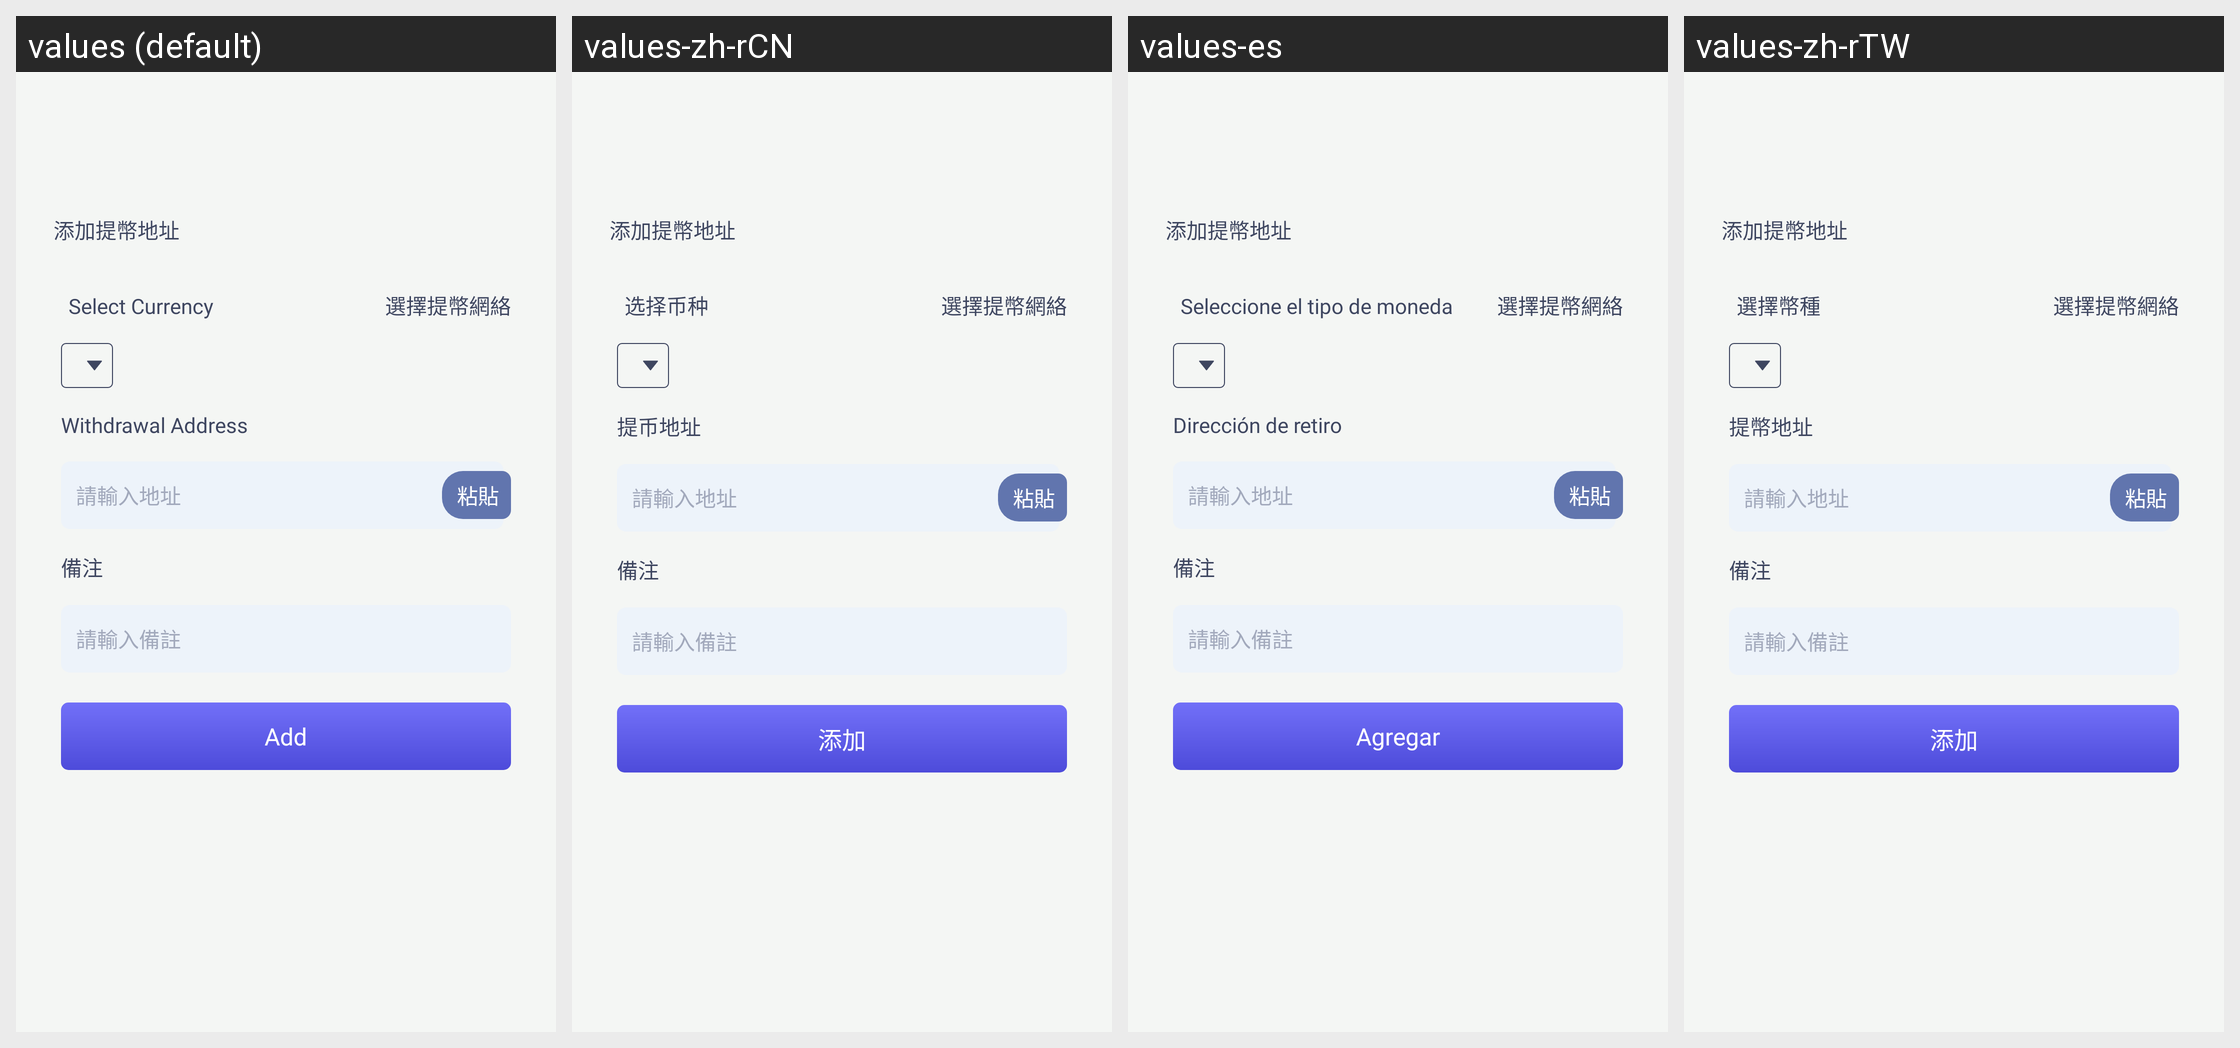

The same Android screen rendered under several of its app's locales, left to right. List the strings drawn on it with the default value and each locale's translation.
Android screen res/layout/take_coin_address_add_activity.xml rendered under 4 locales, left to right: values (default), values-zh-rCN, values-es, values-zh-rTW. Device: Nexus 5 (rendered at 1080×1920; each locale shown at half size, 540×960, under a caption strip naming it); theme AppThemeToolBar.Translucent.
Other locales in the repository, not shown: values-de-rDE, values-en-rUS, values-fr, values-ja-rJP, values-jp, values-ko, values-pt, values-ru.
Strings drawn on this screen, with the default value and each locale's value (text and hints the layout hard-codes, and strings that could not be matched under every locale, appear in the picture but are not listed):

tianjiatibidizhi
  values: 添加提幣地址
  values-zh-rCN: 添加提幣地址
  values-es: 添加提幣地址
  values-zh-rTW: 添加提幣地址

xuanzebizhong
  values: Select Currency
  values-zh-rCN: 选择币种
  values-es: Seleccione el tipo de moneda
  values-zh-rTW: 選擇幣種

xuanzetibiwangluo
  values: 選擇提幣網絡
  values-zh-rCN: 選擇提幣網絡
  values-es: 選擇提幣網絡
  values-zh-rTW: 選擇提幣網絡

tibidizhi
  values: Withdrawal Address
  values-zh-rCN: 提币地址
  values-es: Dirección de retiro
  values-zh-rTW: 提幣地址

qingshurudizhi
  values: 請輸入地址
  values-zh-rCN: 請輸入地址
  values-es: 請輸入地址
  values-zh-rTW: 請輸入地址

zhantie
  values: 粘貼
  values-zh-rCN: 粘貼
  values-es: 粘貼
  values-zh-rTW: 粘貼

beizhu
  values: 備注
  values-zh-rCN: 備注
  values-es: 備注
  values-zh-rTW: 備注

qingshurubeizhu
  values: 請輸入備註
  values-zh-rCN: 請輸入備註
  values-es: 請輸入備註
  values-zh-rTW: 請輸入備註

tianjia
  values: Add
  values-zh-rCN: 添加
  values-es: Agregar
  values-zh-rTW: 添加
